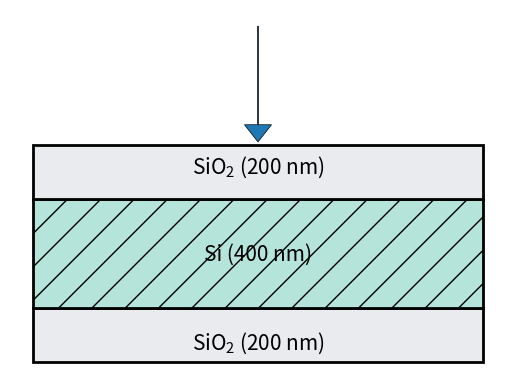

Source code (Python):
from __future__ import division
import numpy as np
import matplotlib.pyplot as pl
import matplotlib.patches as patches


#=============INPUT==================
n = 3 # N layers
m = ['$SiO_{2}$', 'Si', '$SiO_{2}$']           #Names and order of layers
d = [200, 400, 200]                       #thickness in [nm]

c = ['#e9ebee','#b5e5da','#e9ebee', '#b5e5da'] #colors (optional)
r = [6.0, 2.0, 6.0]                            #refractive index (optional)
h = ['','/','','/']                            # patterns (optional)
#===================================



scale = n*420.0                    #to fit the figure
st = np.zeros((1,n), dtype=float)  #auxiliary array
for i in range(n-1):
    st[0][i+1] = st[0][i]+ d[i]

fig = pl.figure()
ax = fig.add_subplot(111)
# Draw squares
for p in [
        patches.Rectangle(

           (0.25, 0.02 +st[0][i]/scale),
           0.5,
           d[i]/scale,
           edgecolor = 'black',
           facecolor = c[i],
           #alpha = r[i]/(r[0]+1.5),
           hatch = h[i],
           linewidth= 2.0,
           )
        for i in range(n)]:
            ax.add_patch(p)

params = {'mathtext.default': 'regular' }
pl.rcParams.update(params)
# Draw text (not scalable)
for i in range(n):
    ax.text(0.5, 0.02+(st[0][i]+d[i]/2.0)/scale,
    m[i]+' '+ "("+str(d[i])+' nm)',
    fontsize=15,
    color='black',
    horizontalalignment='center',
    verticalalignment='center',
    transform=ax.transAxes)


# Draw lines
a = 0.02+(st[0][-1]-d[-1])/scale-0.05
arrow1 = ax.arrow(0.5, 1.0, 0.0, -a, head_length= 0.05, head_width = 0.03,
         linewidth=0.5)
ax.set_axis_off()
pl.show()


# NOTES:
#1. to use latin/greek letters: r'$\alpha_{2}$'

# Sources:
# [redacted]
#https://matplotlib.org/api/_as_gen/matplotlib.patches.Rectangle.html
#https://stackoverflow.com/questions/27698377/how-do-i-make-sans-serif-superscript-or-subscript-text-in-matplotlib
#https://matplotlib.org/examples/pylab_examples/arrow_demo.html
#https://matplotlib.org/users/index_text.html
